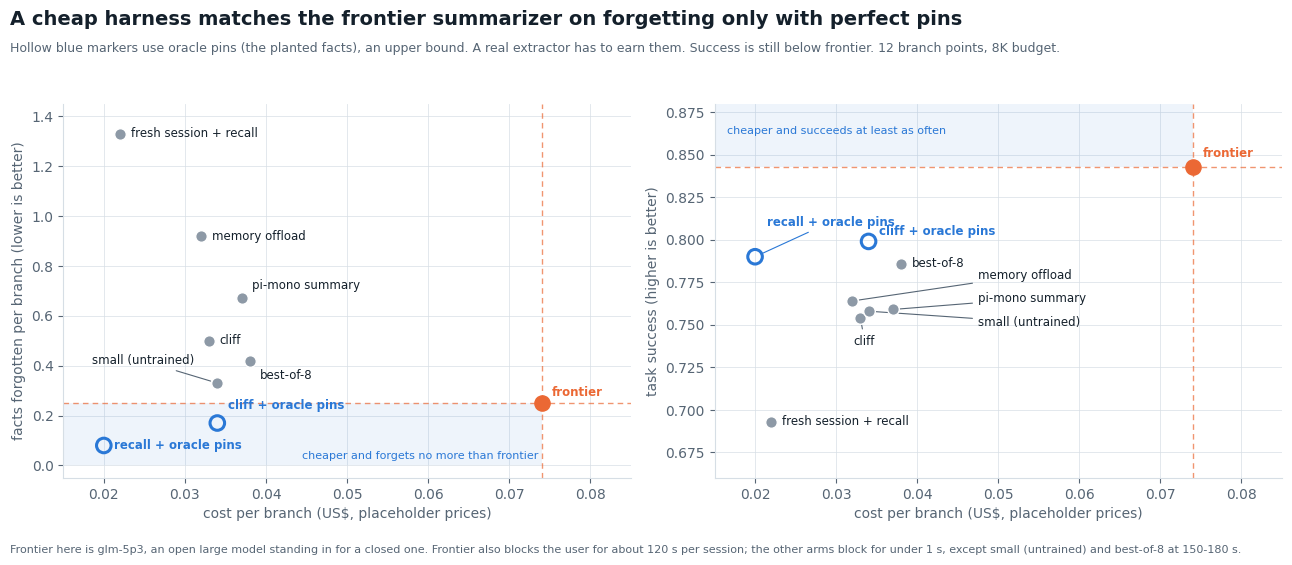

Write Python code to recreate this figure. (Note: this script raises an exception after producing the figure.)
"""Where we stand against the frontier baseline: forgetting and success against cost, same 12 hard-mode branch points for every arm.

Data: outputs/hard, outputs/hard_fr, outputs/hard_pin (paired by branch point, 8K budget). The "oracle pins" arms pin the planted facts, so they are
an upper bound on what a pin extractor could do, not a deployable method.

    uv run python scripts/plot_frontier.py [out.png]
"""
import sys

import matplotlib

matplotlib.use("Agg")
import matplotlib.pyplot as plt

# arm: (success, forgotten facts per branch, cost $ per branch, pause s, kind)
ARMS = {
    "frontier":                 (0.843, 0.25, 0.074, 119.6, "frontier"),
    "cliff":                    (0.754, 0.50, 0.033, 0.1, "baseline"),
    "pi-mono summary":          (0.759, 0.67, 0.037, 35.3, "baseline"),
    "small (untrained)":        (0.758, 0.33, 0.034, 157.7, "baseline"),
    "best-of-8":                (0.786, 0.42, 0.038, 179.5, "baseline"),
    "memory offload":           (0.764, 0.92, 0.032, 0.0, "baseline"),
    "fresh session + recall":   (0.693, 1.33, 0.022, 0.0, "baseline"),
    "cliff + oracle pins":      (0.799, 0.17, 0.034, 0.1, "oracle"),
    "recall + oracle pins":     (0.790, 0.08, 0.020, 0.0, "oracle"),
}
BLUE, ORANGE, GREY, INK, MUTED, RULE = "#2a78d6", "#eb6834", "#8d99a6", "#14202b", "#566574", "#d6dee5"
plt.rcParams.update({"font.family": "DejaVu Sans", "text.color": INK, "axes.labelcolor": MUTED, "xtick.color": MUTED, "ytick.color": MUTED})


def panel(ax, yi, ylabel, ylim, better_low):
    fc, fy = ARMS["frontier"][2], ARMS["frontier"][yi]
    # the efficiency win zone: cheaper than frontier and no worse on this metric
    if better_low:
        ax.fill_between([0.015, fc], 0, fy, color=BLUE, alpha=0.08, lw=0)
    else:
        ax.fill_between([0.015, fc], fy, ylim[1], color=BLUE, alpha=0.08, lw=0)
    ax.axvline(fc, color=ORANGE, lw=1, ls=(0, (4, 3)), alpha=0.7)
    ax.axhline(fy, color=ORANGE, lw=1, ls=(0, (4, 3)), alpha=0.7)
    for name, v in ARMS.items():
        x, y, kind = v[2], v[yi], v[4]
        if kind == "frontier":
            ax.scatter(x, y, s=120, color=ORANGE, zorder=5)
        elif kind == "oracle":
            ax.scatter(x, y, s=110, facecolor="none", edgecolor=BLUE, lw=2.2, zorder=5)
        else:
            ax.scatter(x, y, s=70, color=GREY, zorder=4, edgecolor="white", lw=1)
    ax.set_xlim(0.015, 0.085)
    ax.set_ylim(*ylim)
    ax.set_xlabel("cost per branch (US$, placeholder prices)")
    ax.set_ylabel(ylabel)
    for s in ("top", "right"):
        ax.spines[s].set_visible(False)
    ax.spines["left"].set_color(RULE)
    ax.spines["bottom"].set_color(RULE)
    ax.grid(color=RULE, lw=0.6, alpha=0.8)
    ax.set_axisbelow(True)
    return fc, fy


def label(ax, name, yi, dx, dy, color=INK, ha="left", weight="normal"):
    v = ARMS[name]
    ax.annotate(name, (v[2], v[yi]), (v[2] + dx, v[yi] + dy), fontsize=8.5, color=color, ha=ha, va="center", fontweight=weight)


def lead(ax, name, yi, x, y, color=MUTED, ha="left", weight="normal"):
    v = ARMS[name]
    ax.annotate(name, (v[2], v[yi]), (x, y), fontsize=8.5, color=INK if color == MUTED else color, ha=ha, va="center", fontweight=weight,
                arrowprops=dict(arrowstyle="-", color=color, lw=0.8, shrinkA=2, shrinkB=5))


fig, (a, b) = plt.subplots(1, 2, figsize=(13, 5.6), facecolor="white")
panel(a, 1, "facts forgotten per branch (lower is better)", (-0.05, 1.45), True)
panel(b, 0, "task success (higher is better)", (0.66, 0.88), False)

for ax, yi in ((a, 1), (b, 0)):
    label(ax, "frontier", yi, 0.0012, 0.045 if yi == 1 else 0.008, ORANGE, "left", "bold")
label(a, "cliff", 1, 0.0013, 0.0)
label(a, "pi-mono summary", 1, 0.0013, 0.05)
lead(a, "small (untrained)", 1, 0.0185, 0.42)
label(a, "best-of-8", 1, 0.0013, -0.06)
label(a, "memory offload", 1, 0.0013, 0.0)
label(a, "fresh session + recall", 1, 0.0013, 0.0)
label(a, "cliff + oracle pins", 1, 0.0013, 0.07, BLUE, weight="bold")
label(a, "recall + oracle pins", 1, 0.0013, 0.0, BLUE, weight="bold")
label(b, "best-of-8", 0, 0.0013, 0.0)
label(b, "fresh session + recall", 0, 0.0013, 0.0)
label(b, "cliff + oracle pins", 0, 0.0013, 0.006, BLUE, weight="bold")
lead(b, "recall + oracle pins", 0, 0.0215, 0.8105, BLUE, weight="bold")
lead(b, "memory offload", 0, 0.0475, 0.779)
lead(b, "small (untrained)", 0, 0.0475, 0.7515)
lead(b, "cliff", 0, 0.0335, 0.7405, ha="center")
lead(b, "pi-mono summary", 0, 0.0475, 0.7655)
a.text(0.0445, 0.02, "cheaper and forgets no more than frontier", fontsize=8, color=BLUE, va="bottom")
b.text(0.0165, 0.867, "cheaper and succeeds at least as often", fontsize=8, color=BLUE, va="top")

fig.suptitle("A cheap harness matches the frontier summarizer on forgetting only with perfect pins", x=0.01, ha="left", fontsize=14, fontweight="bold")
fig.text(0.01, 0.905, "Hollow blue markers use oracle pins (the planted facts), an upper bound. A real extractor has to earn them. Success is still below frontier. 12 branch points, 8K budget.",
         fontsize=9, color=MUTED, ha="left")
fig.text(0.01, 0.01, "Frontier here is glm-5p3, an open large model standing in for a closed one. Frontier also blocks the user for about 120 s per session; the other arms block for under 1 s, except small (untrained) and best-of-8 at 150-180 s.",
         fontsize=8, color=MUTED, ha="left")
fig.tight_layout(rect=(0, 0.04, 1, 0.9))
out = sys.argv[1] if len(sys.argv) > 1 else "figures/frontier_gap.png"
fig.savefig(out, dpi=200, facecolor="white")
print("wrote", out)
